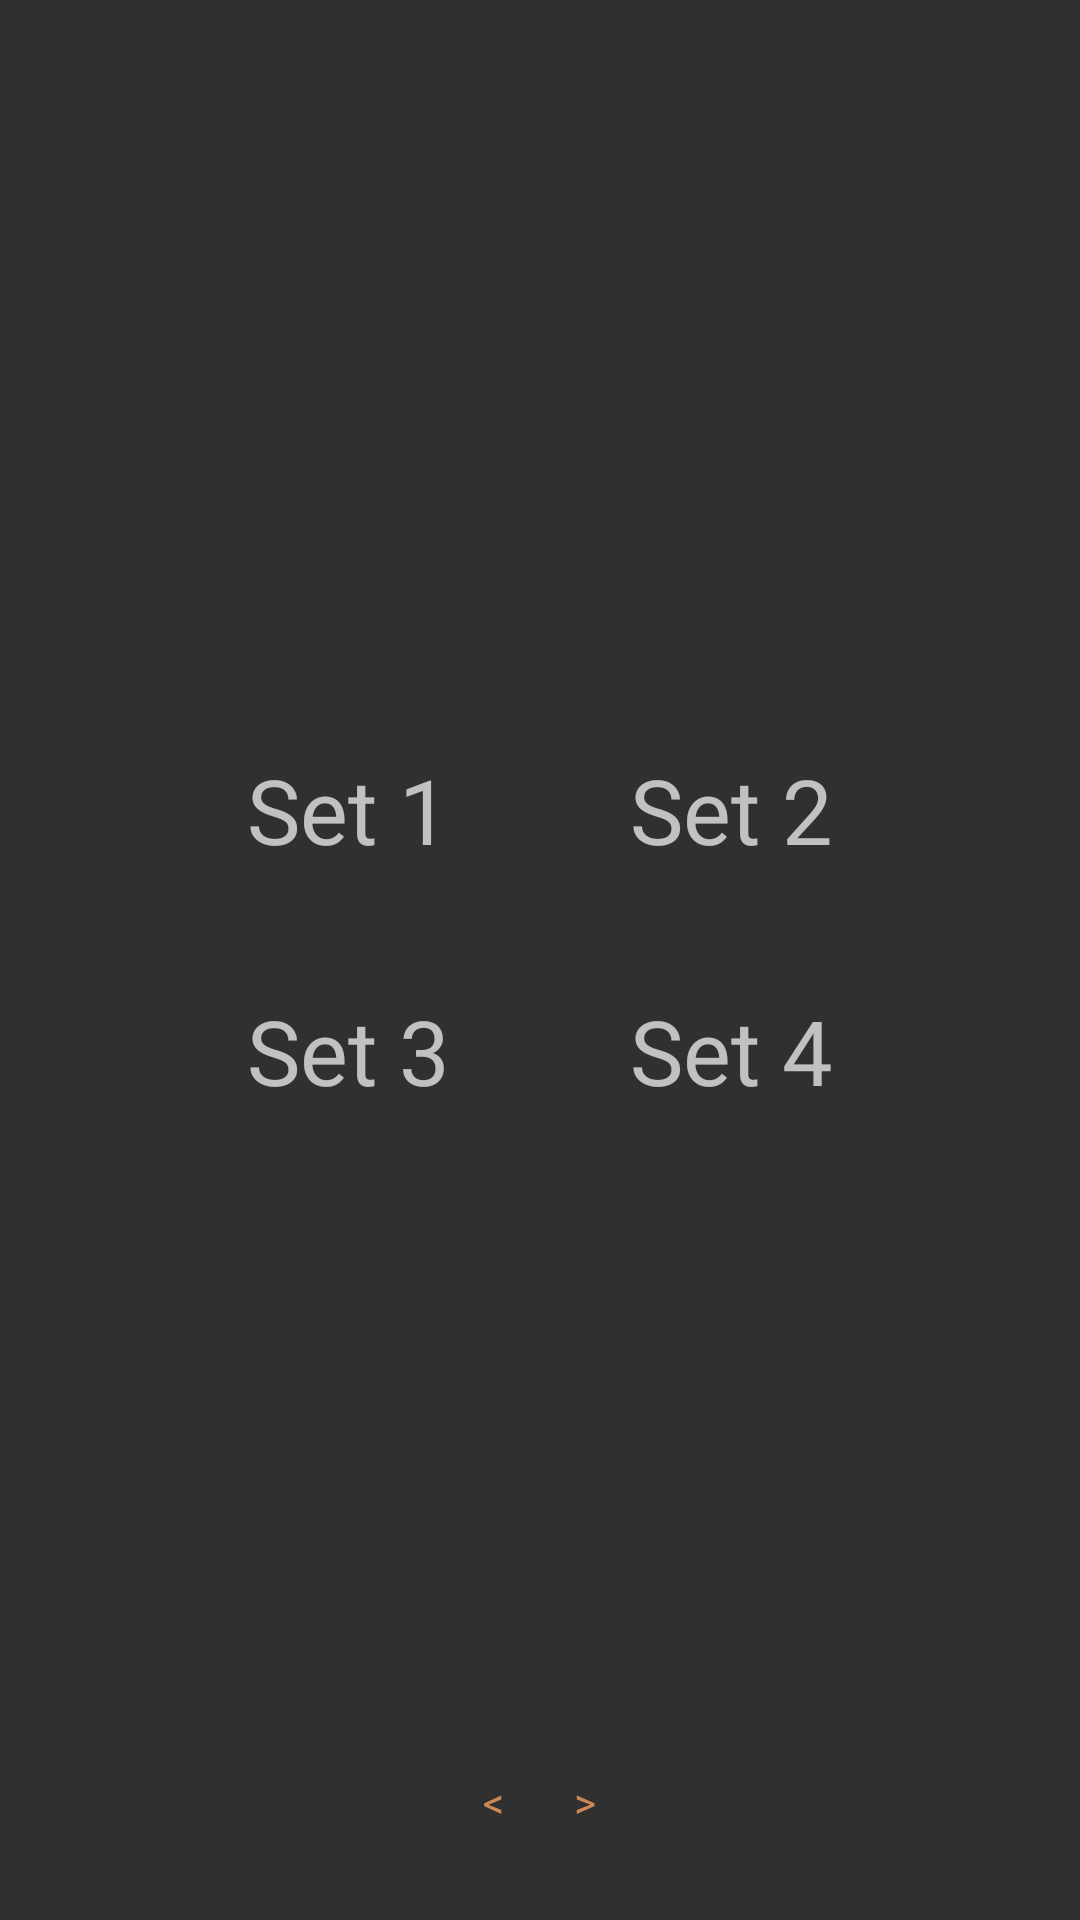

Write the Android layout XML for this screen, with the resource values it uses.
<!-- AndroidManifest.xml: application theme Theme.AppCompat -->
<!-- res/layout/empty_fragment.xml -->
<?xml version="1.0" encoding="utf-8"?>
<FrameLayout xmlns:android="http://schemas.android.com/apk/res/android"
    xmlns:tools="http://schemas.android.com/tools"
    android:layout_width="match_parent" android:layout_height="match_parent">

    <RelativeLayout
        android:layout_width="match_parent"
        android:layout_height="match_parent"
        android:layout_marginBottom="20sp">

        <RelativeLayout
            android:layout_width="wrap_content"
            android:layout_height="wrap_content"
            android:layout_centerInParent="true">


            <TextView
                android:id="@+id/TextViewSetOne"
                android:layout_width="wrap_content"
                android:layout_height="wrap_content"
                android:layout_alignParentTop="true"
                android:text="@string/label_set_one"
                android:textSize="30dp" />

            <TextView
                android:id="@+id/TextViewSetTwo"
                android:layout_width="wrap_content"
                android:layout_height="wrap_content"
                android:layout_alignParentTop="true"
                android:layout_marginLeft="60sp"
                android:text="@string/label_set_two"
                android:textSize="30dp"
                android:layout_toRightOf="@+id/TextViewSetOne" />

            <TextView
                android:id="@+id/TextViewSetThree"
                android:layout_width="wrap_content"
                android:layout_height="wrap_content"
                android:layout_below="@+id/TextViewSetOne"
                android:layout_marginTop="40sp"
                android:text="@string/label_set_three"
                android:textSize="30dp" />

            <TextView
                android:id="@+id/TextViewSetFour"
                android:layout_width="wrap_content"
                android:layout_height="wrap_content"
                android:layout_below="@+id/TextViewSetTwo"
                android:layout_marginLeft="60sp"
                android:layout_marginTop="40sp"
                android:text="@string/label_set_four"
                android:textSize="30dp"
                android:layout_toRightOf="@+id/TextViewSetThree"
                tools:ignore="UnknownId" />

        </RelativeLayout>

        <TextView
            android:id="@+id/hint"
            android:layout_width="wrap_content"
            android:layout_height="wrap_content"
            android:layout_alignParentBottom="true"
            android:layout_centerHorizontal="true"
            android:layout_margin="10sp"
            android:text="@string/label_hint_swipe"
            android:textColor="@color/colorHint" />

    </RelativeLayout>

</FrameLayout>
<!-- resources referenced by this layout -->
<resources>
  <color name="colorHint">#CC8855</color>
  <string name="label_hint_swipe">&lt;\u0020\u0020\u0020\u0020\u0020\u0020\u0020&gt;</string>
  <string name="label_set_four">Set 4</string>
  <string name="label_set_one">Set 1</string>
  <string name="label_set_three">Set 3</string>
  <string name="label_set_two">Set 2</string>
</resources>
